Labelled photos from "data", an image-classification folder in poleval/2026-polocrbench. The possible labels are: real, real degraded, real handwritten.

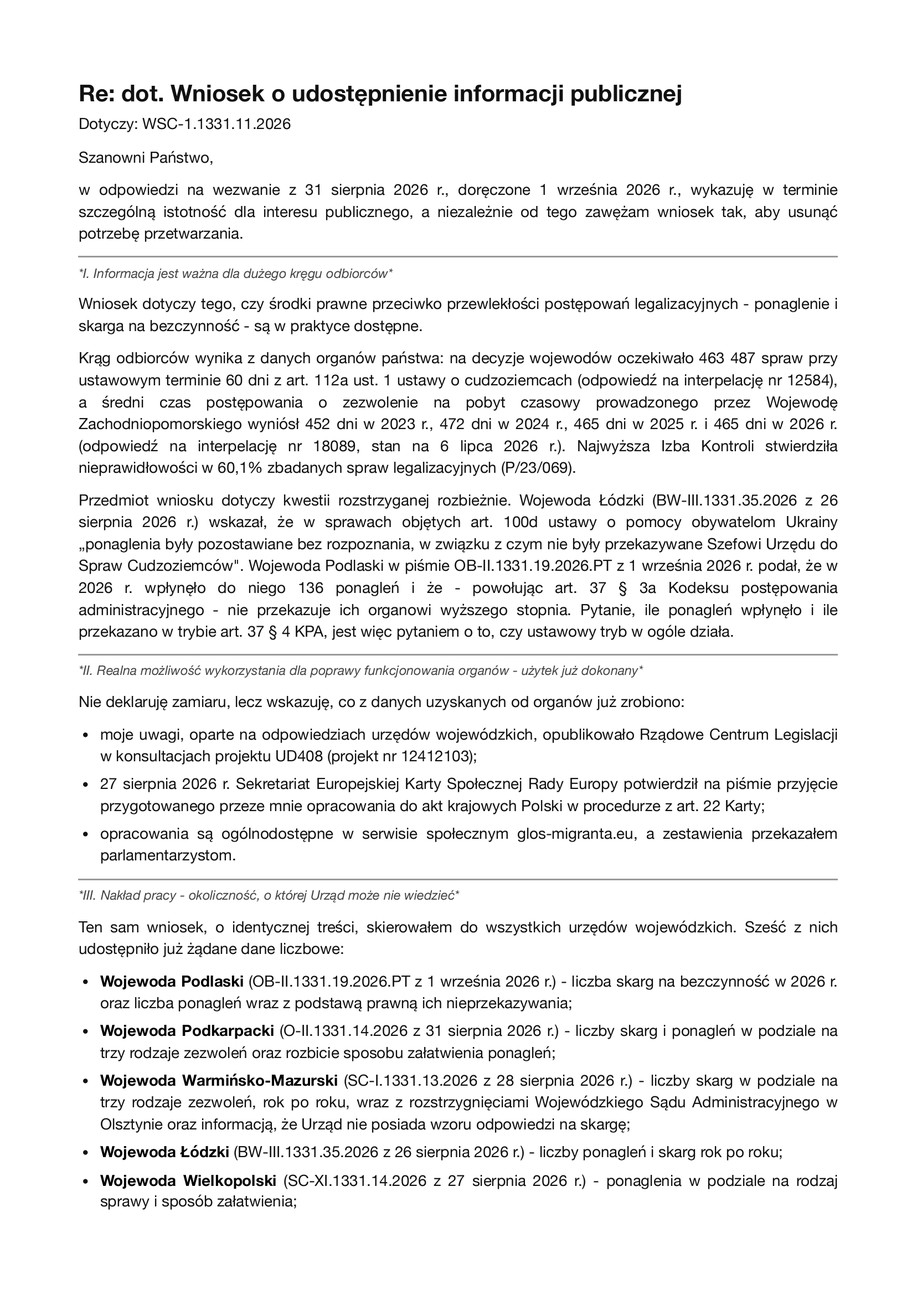
Label: real

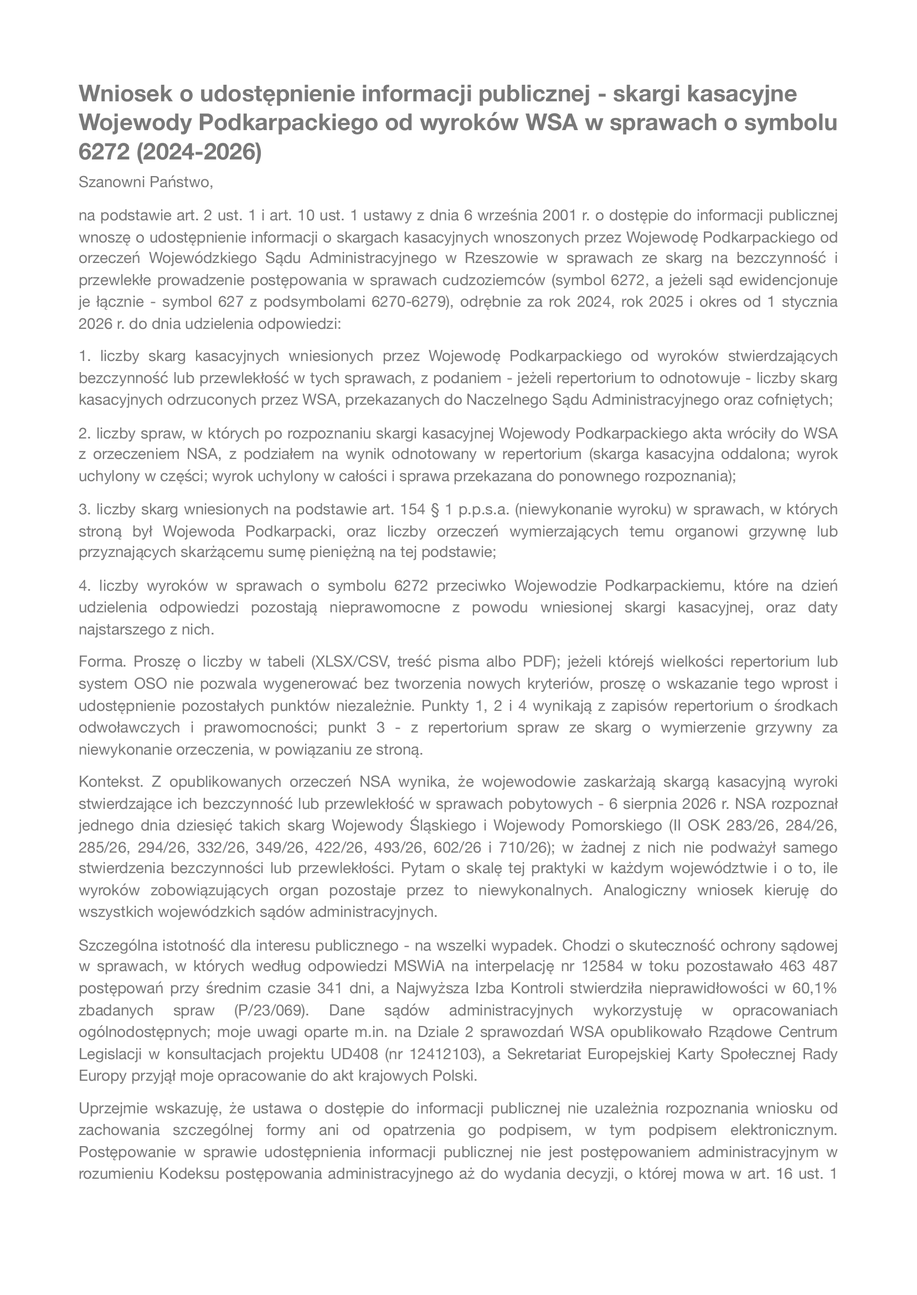
Label: real degraded

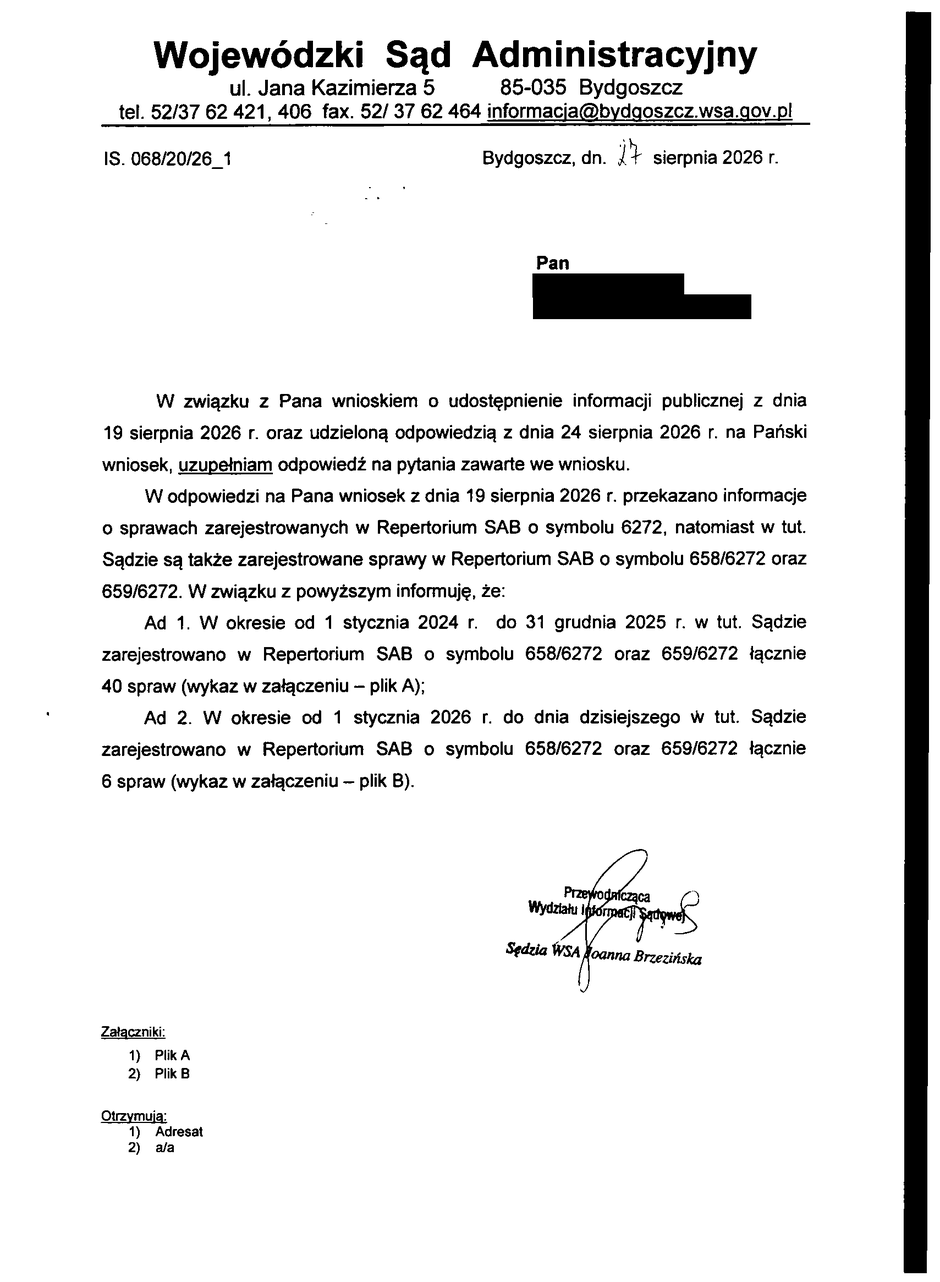
Label: real

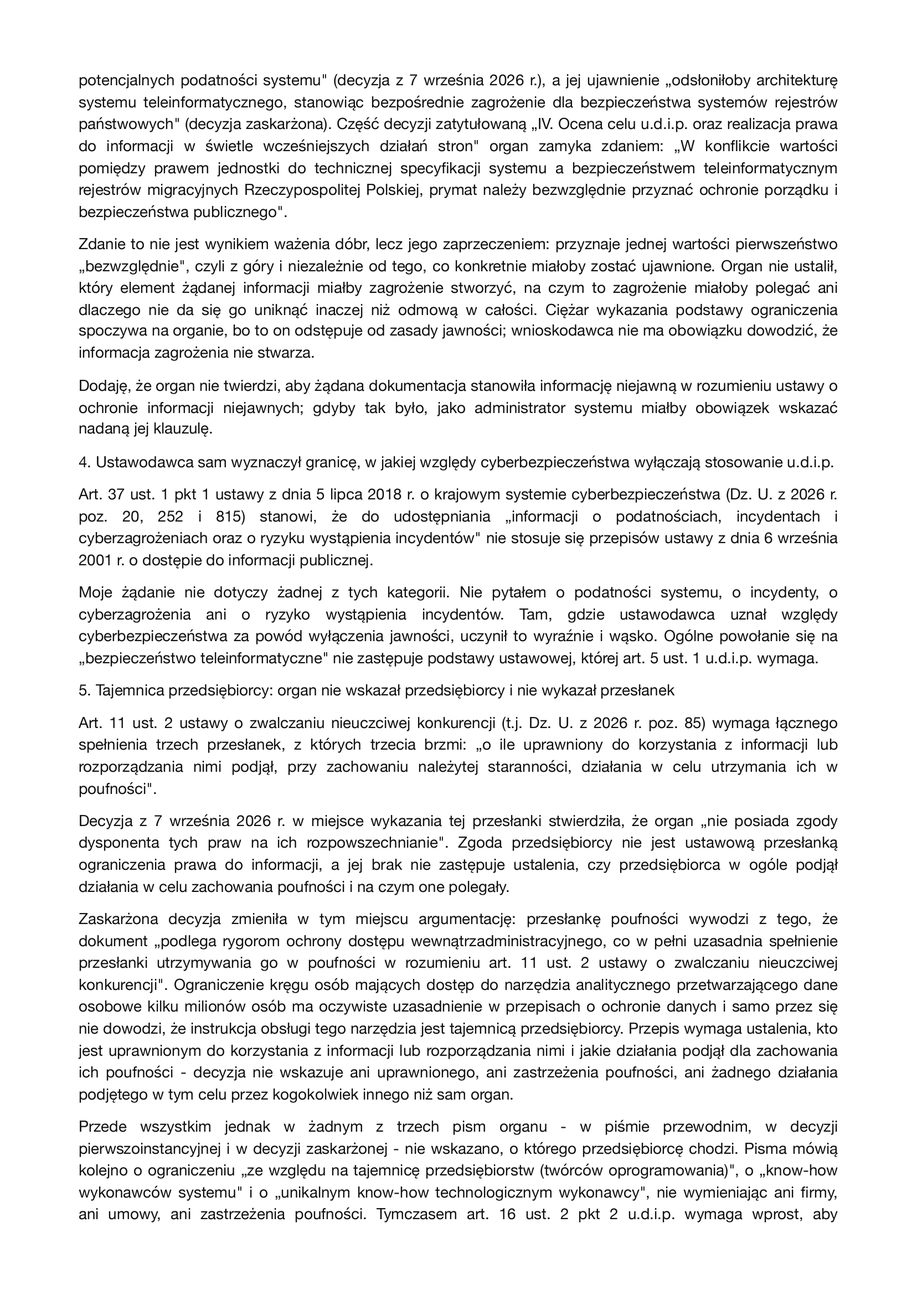
Label: real

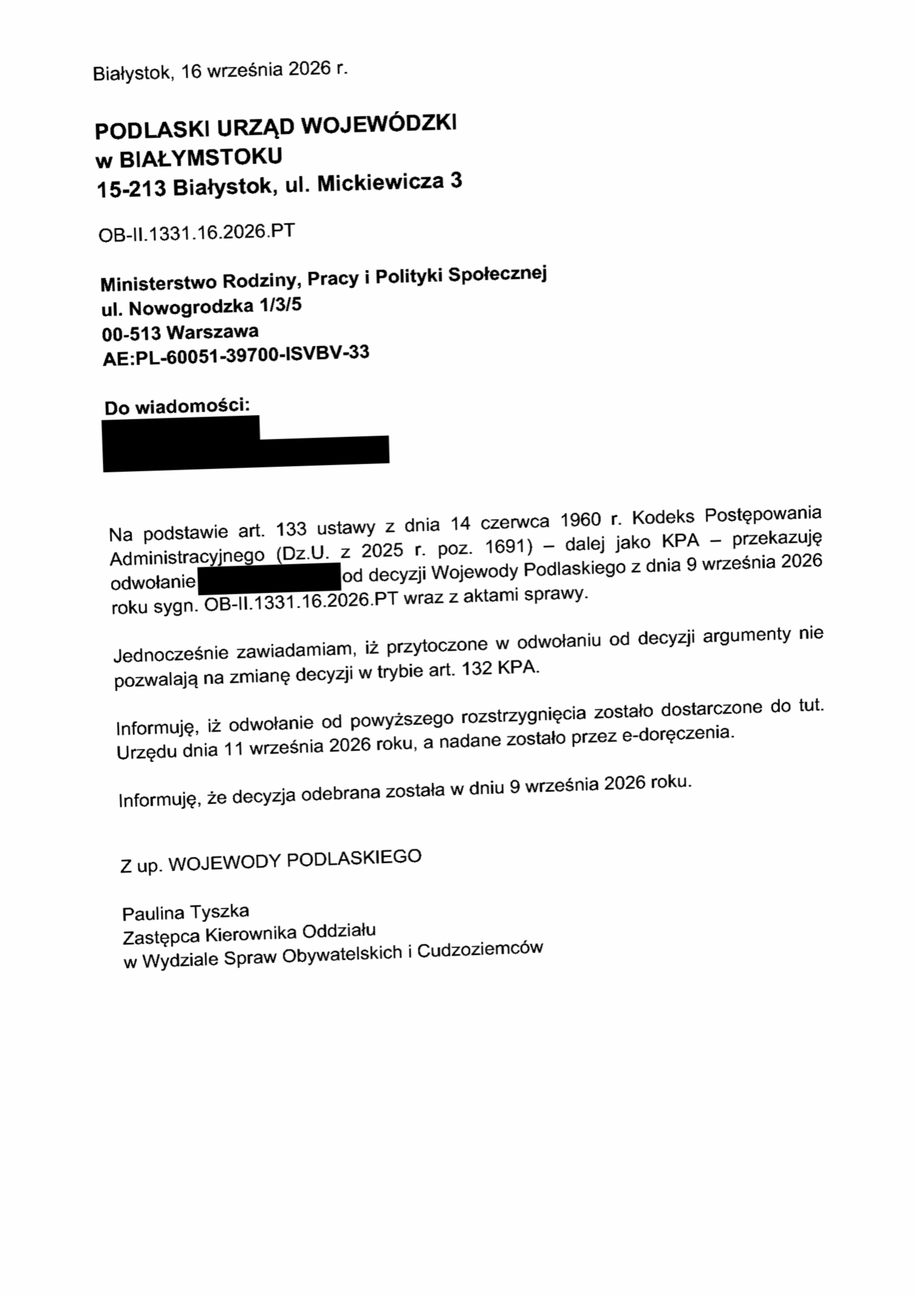
Label: real degraded

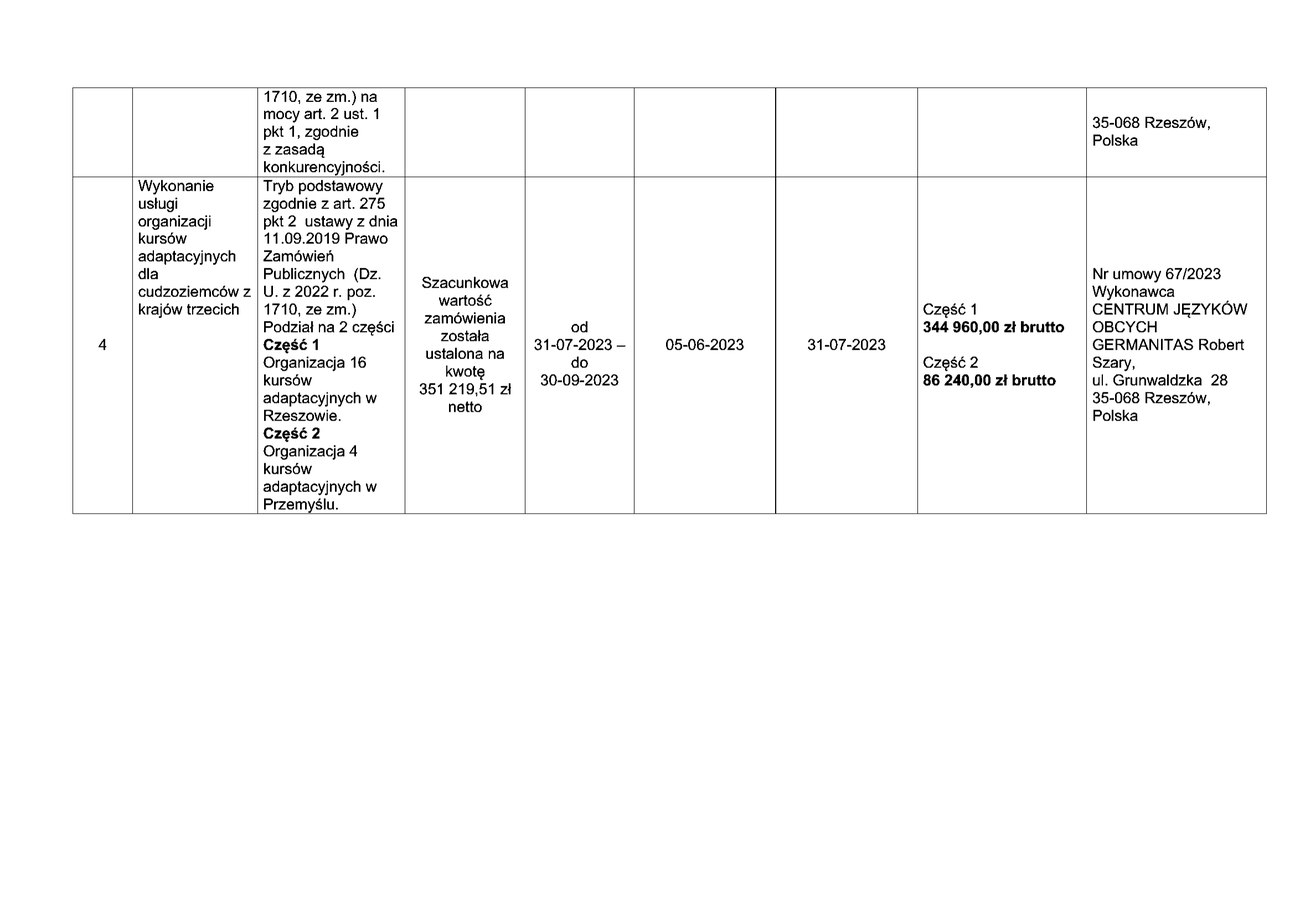
Label: real
